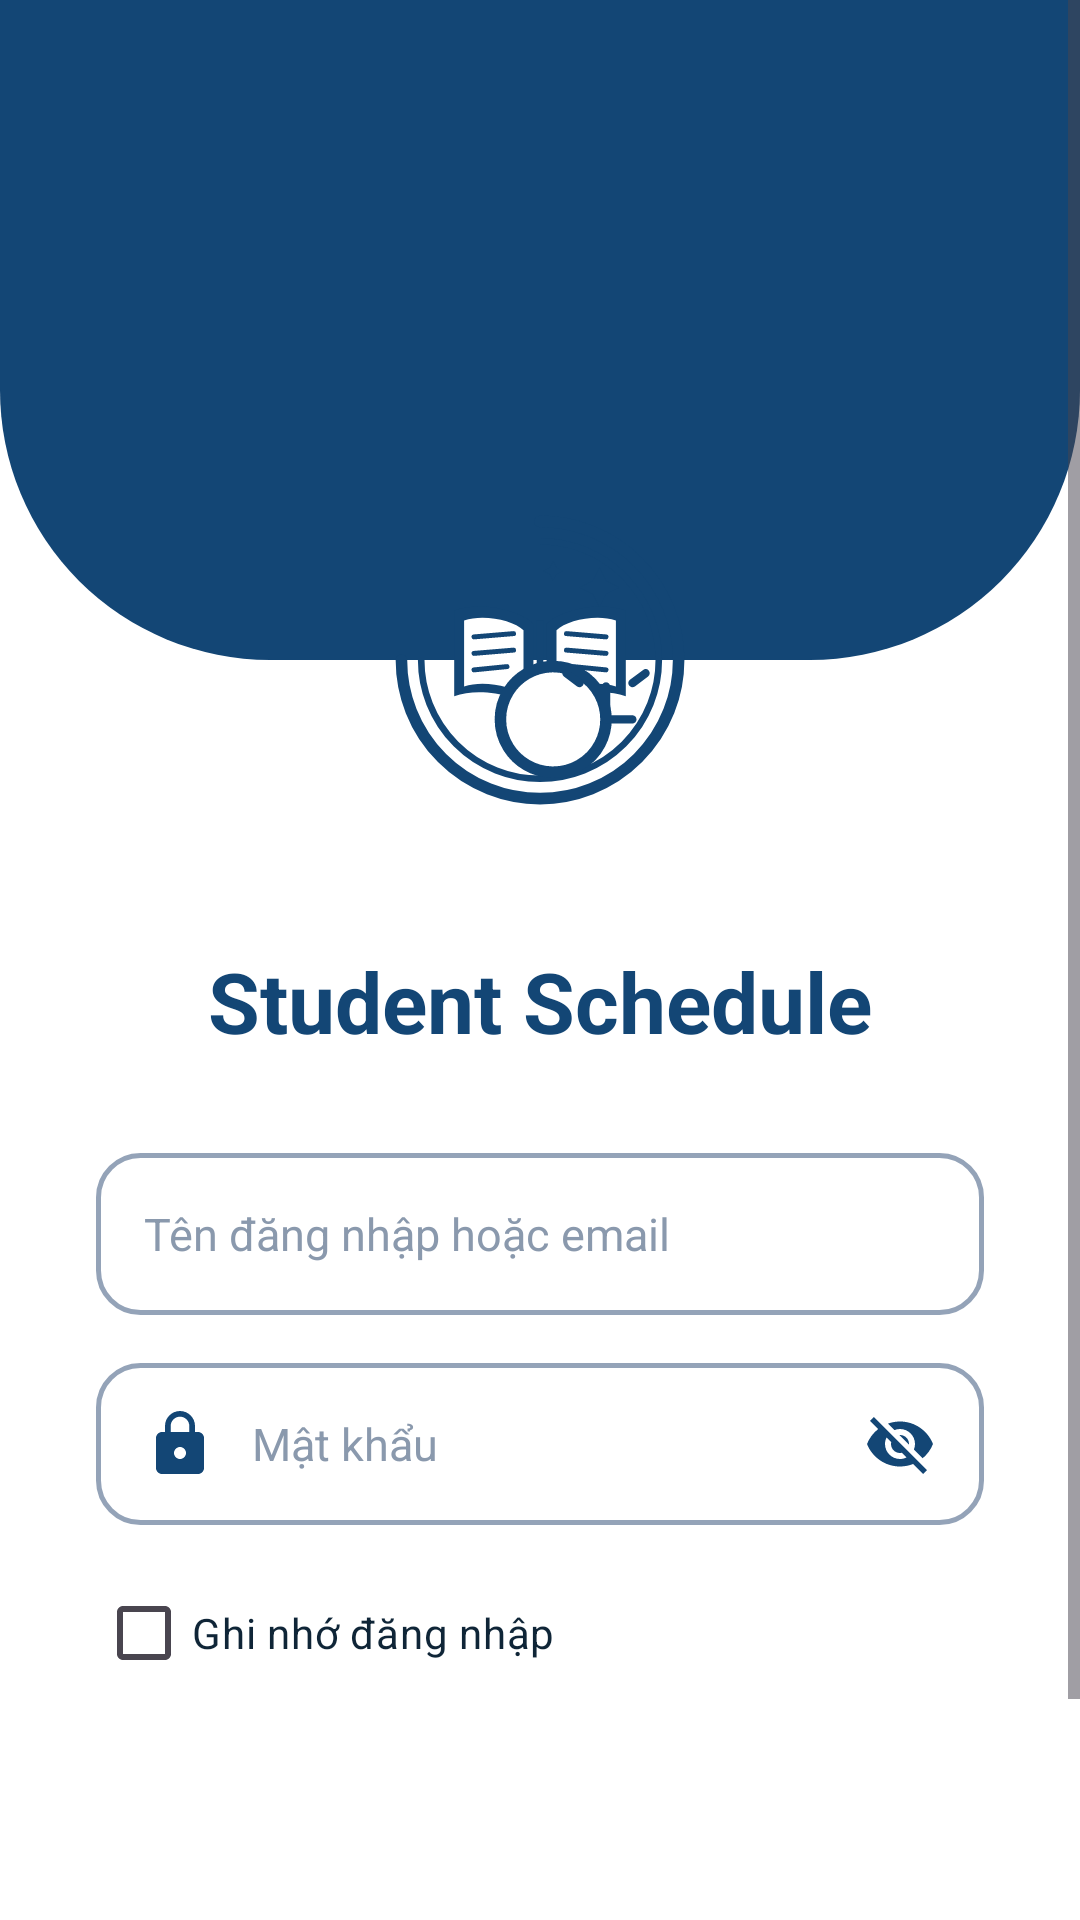

Produce the Android XML layout that renders to this screen, including the resource entries it uses.
<!-- AndroidManifest.xml: application theme Theme.Quan_Ly_Lich_Hoc_SV -->
<!-- res/layout/activity_login.xml -->
<?xml version="1.0" encoding="utf-8"?>
<ScrollView xmlns:android="http://schemas.android.com/apk/res/android"
    xmlns:app="http://schemas.android.com/apk/res-auto"
    xmlns:tools="http://schemas.android.com/tools"
    android:id="@+id/main"
    android:layout_width="match_parent"
    android:layout_height="match_parent"
    android:background="@color/bg_app"
    android:fillViewport="true"
    tools:context=".MainActivity">

    <androidx.constraintlayout.widget.ConstraintLayout
        android:layout_width="match_parent"
        android:layout_height="wrap_content"
        android:paddingBottom="32dp">

        
        <View
            android:id="@+id/viewHeader"
            android:layout_width="match_parent"
            android:layout_height="220dp"
            android:background="@drawable/bg_header"
            app:layout_constraintEnd_toEndOf="parent"
            app:layout_constraintStart_toStartOf="parent"
            app:layout_constraintTop_toTopOf="parent" />

        
        <ImageView
            android:id="@+id/imgLogo"
            android:layout_width="150dp"
            android:layout_height="150dp"
            android:background="@drawable/bg_logo_circle"
            android:contentDescription="@string/app_name"
            android:elevation="6dp"
            android:padding="20dp"
            android:src="@drawable/ic_schedule_logo"
            app:layout_constraintBottom_toBottomOf="@id/viewHeader"
            app:layout_constraintEnd_toEndOf="parent"
            app:layout_constraintStart_toStartOf="parent"
            app:layout_constraintTop_toBottomOf="@id/viewHeader" />

        
        <TextView
            android:id="@+id/tvTitle"
            android:layout_width="wrap_content"
            android:layout_height="wrap_content"
            android:layout_marginTop="20dp"
            android:text="@string/title_student_schedule"
            android:textColor="@color/primary_blue"
            android:textSize="28sp"
            android:textStyle="bold"
            app:layout_constraintEnd_toEndOf="parent"
            app:layout_constraintStart_toStartOf="parent"
            app:layout_constraintTop_toBottomOf="@id/imgLogo" />

        
        <EditText
            android:id="@+id/etUsername"
            android:layout_width="0dp"
            android:layout_height="54dp"
            android:layout_marginStart="32dp"
            android:layout_marginTop="32dp"
            android:layout_marginEnd="32dp"
            android:autofillHints="username"
            android:background="@drawable/bg_edittext"
            android:drawableStart="@drawable/ic_user"
            android:drawablePadding="12dp"
            android:hint="@string/hint_username"
            android:inputType="textEmailAddress|textPersonName"
            android:paddingStart="16dp"
            android:paddingEnd="16dp"
            android:singleLine="true"
            android:textColor="@color/text_dark"
            android:textColorHint="@color/text_hint"
            android:textSize="15sp"
            app:layout_constraintEnd_toEndOf="parent"
            app:layout_constraintStart_toStartOf="parent"
            app:layout_constraintTop_toBottomOf="@id/tvTitle" />

        
        <EditText
            android:id="@+id/etPassword"
            android:layout_width="0dp"
            android:layout_height="54dp"
            android:layout_marginStart="32dp"
            android:layout_marginTop="16dp"
            android:layout_marginEnd="32dp"
            android:autofillHints="password"
            android:background="@drawable/bg_edittext"
            android:drawableStart="@drawable/ic_lock"
            android:drawableEnd="@drawable/ic_eye_off"
            android:drawablePadding="12dp"
            android:hint="@string/hint_password"
            android:inputType="textPassword"
            android:paddingStart="16dp"
            android:paddingEnd="16dp"
            android:singleLine="true"
            android:textColor="@color/text_dark"
            android:textColorHint="@color/text_hint"
            android:textSize="15sp"
            app:layout_constraintEnd_toEndOf="parent"
            app:layout_constraintStart_toStartOf="parent"
            app:layout_constraintTop_toBottomOf="@id/etUsername" />

        
        <CheckBox
            android:id="@+id/cbRemember"
            android:layout_width="wrap_content"
            android:layout_height="wrap_content"
            android:layout_marginStart="32dp"
            android:layout_marginTop="12dp"
            android:buttonTint="@color/primary_blue"
            android:text="@string/remember_login"
            android:textColor="@color/text_dark"
            android:textSize="14sp"
            app:layout_constraintStart_toStartOf="parent"
            app:layout_constraintTop_toBottomOf="@id/etPassword" />

        
        <androidx.appcompat.widget.AppCompatButton
            android:id="@+id/btnLogin"
            android:layout_width="0dp"
            android:layout_height="56dp"
            android:layout_marginStart="32dp"
            android:layout_marginTop="24dp"
            android:layout_marginEnd="32dp"
            android:background="@drawable/bg_button"
            android:text="@string/btn_login"
            android:textColor="@color/white"
            android:textSize="16sp"
            android:textStyle="bold"
            app:layout_constraintEnd_toEndOf="parent"
            app:layout_constraintStart_toStartOf="parent"
            app:layout_constraintTop_toBottomOf="@id/cbRemember" />

        
        <LinearLayout
            android:id="@+id/layoutRegister"
            android:layout_width="wrap_content"
            android:layout_height="wrap_content"
            android:layout_marginTop="24dp"
            android:orientation="horizontal"
            app:layout_constraintEnd_toEndOf="parent"
            app:layout_constraintStart_toStartOf="parent"
            app:layout_constraintTop_toBottomOf="@id/btnLogin">

            <TextView
                android:layout_width="wrap_content"
                android:layout_height="wrap_content"
                android:text="@string/no_account_prefix"
                android:textColor="@color/text_dark"
                android:textSize="14sp" />

            <TextView
                android:id="@+id/tvRegister"
                android:layout_width="wrap_content"
                android:layout_height="wrap_content"
                android:text="@string/register_text"
                android:textColor="@color/primary_blue"
                android:textSize="14sp"
                android:textStyle="bold" />
        </LinearLayout>

    </androidx.constraintlayout.widget.ConstraintLayout>
</ScrollView>
<!-- resources referenced by this layout -->
<resources>
  <color name="bg_app">#FFFFFF</color>
  <color name="primary_blue">#134675</color>
  <color name="text_dark">#0F2537</color>
  <color name="text_hint">#8A99AD</color>
  <color name="white">#FFFFFFFF</color>
  <!-- drawable bg_edittext (drawable) -->
  <?xml version="1.0" encoding="utf-8"?>
  <shape xmlns:android="http://schemas.android.com/apk/res/android"
      android:shape="rectangle">
      <solid android:color="@color/white" />
      <corners android:radius="14dp" />
      <stroke
          android:width="1.5dp"
          android:color="@color/input_border" />
  </shape>
  <!-- drawable bg_header (drawable) -->
  <?xml version="1.0" encoding="utf-8"?>
  <shape xmlns:android="http://schemas.android.com/apk/res/android"
      android:shape="rectangle">
      <solid android:color="@color/primary_blue" />
      <corners
          android:bottomLeftRadius="90dp"
          android:bottomRightRadius="90dp" />
  </shape>
  <!-- drawable ic_eye_off (drawable) -->
  <vector xmlns:android="http://schemas.android.com/apk/res/android"
      android:width="24dp"
      android:height="24dp"
      android:viewportWidth="24"
      android:viewportHeight="24">
    <path
        android:fillColor="@color/primary_blue"
        android:pathData="M12,7c2.76,0 5,2.24 5,5 0,0.65 -0.13,1.26 -0.36,1.83l2.92,2.92c1.51,-1.26 2.7,-2.89 3.44,-4.75 -1.73,-4.39 -6,-7.5 -11,-7.5 -1.4,0 -2.74,0.25 -3.98,0.7l2.16,2.16C10.74,7.13 11.35,7 12,7zM2,4.27l2.28,2.28 0.46,0.46C3.08,8.3 1.78,10.02 1,12c1.73,4.39 6,7.5 11,7.5 1.55,0 3.03,-0.3 4.38,-0.84l0.42,0.42L19.73,22 21,20.73 3.27,3 2,4.27zM7.53,9.8l1.55,1.55c-0.05,0.21 -0.08,0.43 -0.08,0.65 0,1.66 1.34,3 3,3 0.22,0 0.44,-0.03 0.65,-0.08l1.55,1.55c-0.67,0.33 -1.41,0.53 -2.2,0.53 -2.76,0 -5,-2.24 -5,-5 0,-0.79 0.2,-1.53 0.53,-2.2zM11.84,9.02l3.15,3.15c0.01,-0.06 0.01,-0.11 0.01,-0.17 0,-1.66 -1.34,-3 -3,-3 -0.06,0 -0.11,0 -0.16,0.02z"/>
  </vector>
  <!-- drawable ic_lock (drawable) -->
  <vector xmlns:android="http://schemas.android.com/apk/res/android"
      android:width="24dp"
      android:height="24dp"
      android:viewportWidth="24"
      android:viewportHeight="24">
    <path
        android:fillColor="@color/primary_blue"
        android:pathData="M18,8h-1V6c0,-2.76 -2.24,-5 -5,-5S7,3.24 7,6v2H6c-1.1,0 -2,0.9 -2,2v10c0,1.1 0.9,2 2,2h12c1.1,0 2,-0.9 2,-2V10c0,-1.1 -0.9,-2 -2,-2zm-6,9c-1.1,0 -2,-0.9 -2,-2s0.9,-2 2,-2 2,0.9 2,2 -0.9,2 -2,2zm3.1,-9H8.9V6c0,-1.71 1.39,-3.1 3.1,-3.1 1.71,0 3.1,1.39 3.1,3.1v2z"/>
  </vector>
  <!-- drawable ic_schedule_logo: vector/xml drawable (drawable, 2546 chars, omitted) -->
  <string name="app_name">Quan_Ly_Lich_Hoc_SV</string>
  <string name="btn_login">ĐĂNG NHẬP</string>
  <string name="hint_password">Mật khẩu</string>
  <string name="hint_username">Tên đăng nhập hoặc email</string>
  <string name="no_account_prefix">Chưa có tài khoản? </string>
  <string name="register_text">Đăng ký</string>
  <string name="remember_login">Ghi nhớ đăng nhập</string>
  <string name="title_student_schedule">Student Schedule</string>
  <style name="Theme.Quan_Ly_Lich_Hoc_SV" parent="Base.Theme.Quan_Ly_Lich_Hoc_SV" />
  <color name="input_border">#94A3B8</color>
  <style name="Base.Theme.Quan_Ly_Lich_Hoc_SV" parent="Theme.Material3.DayNight.NoActionBar">
          
          
      </style>
</resources>
